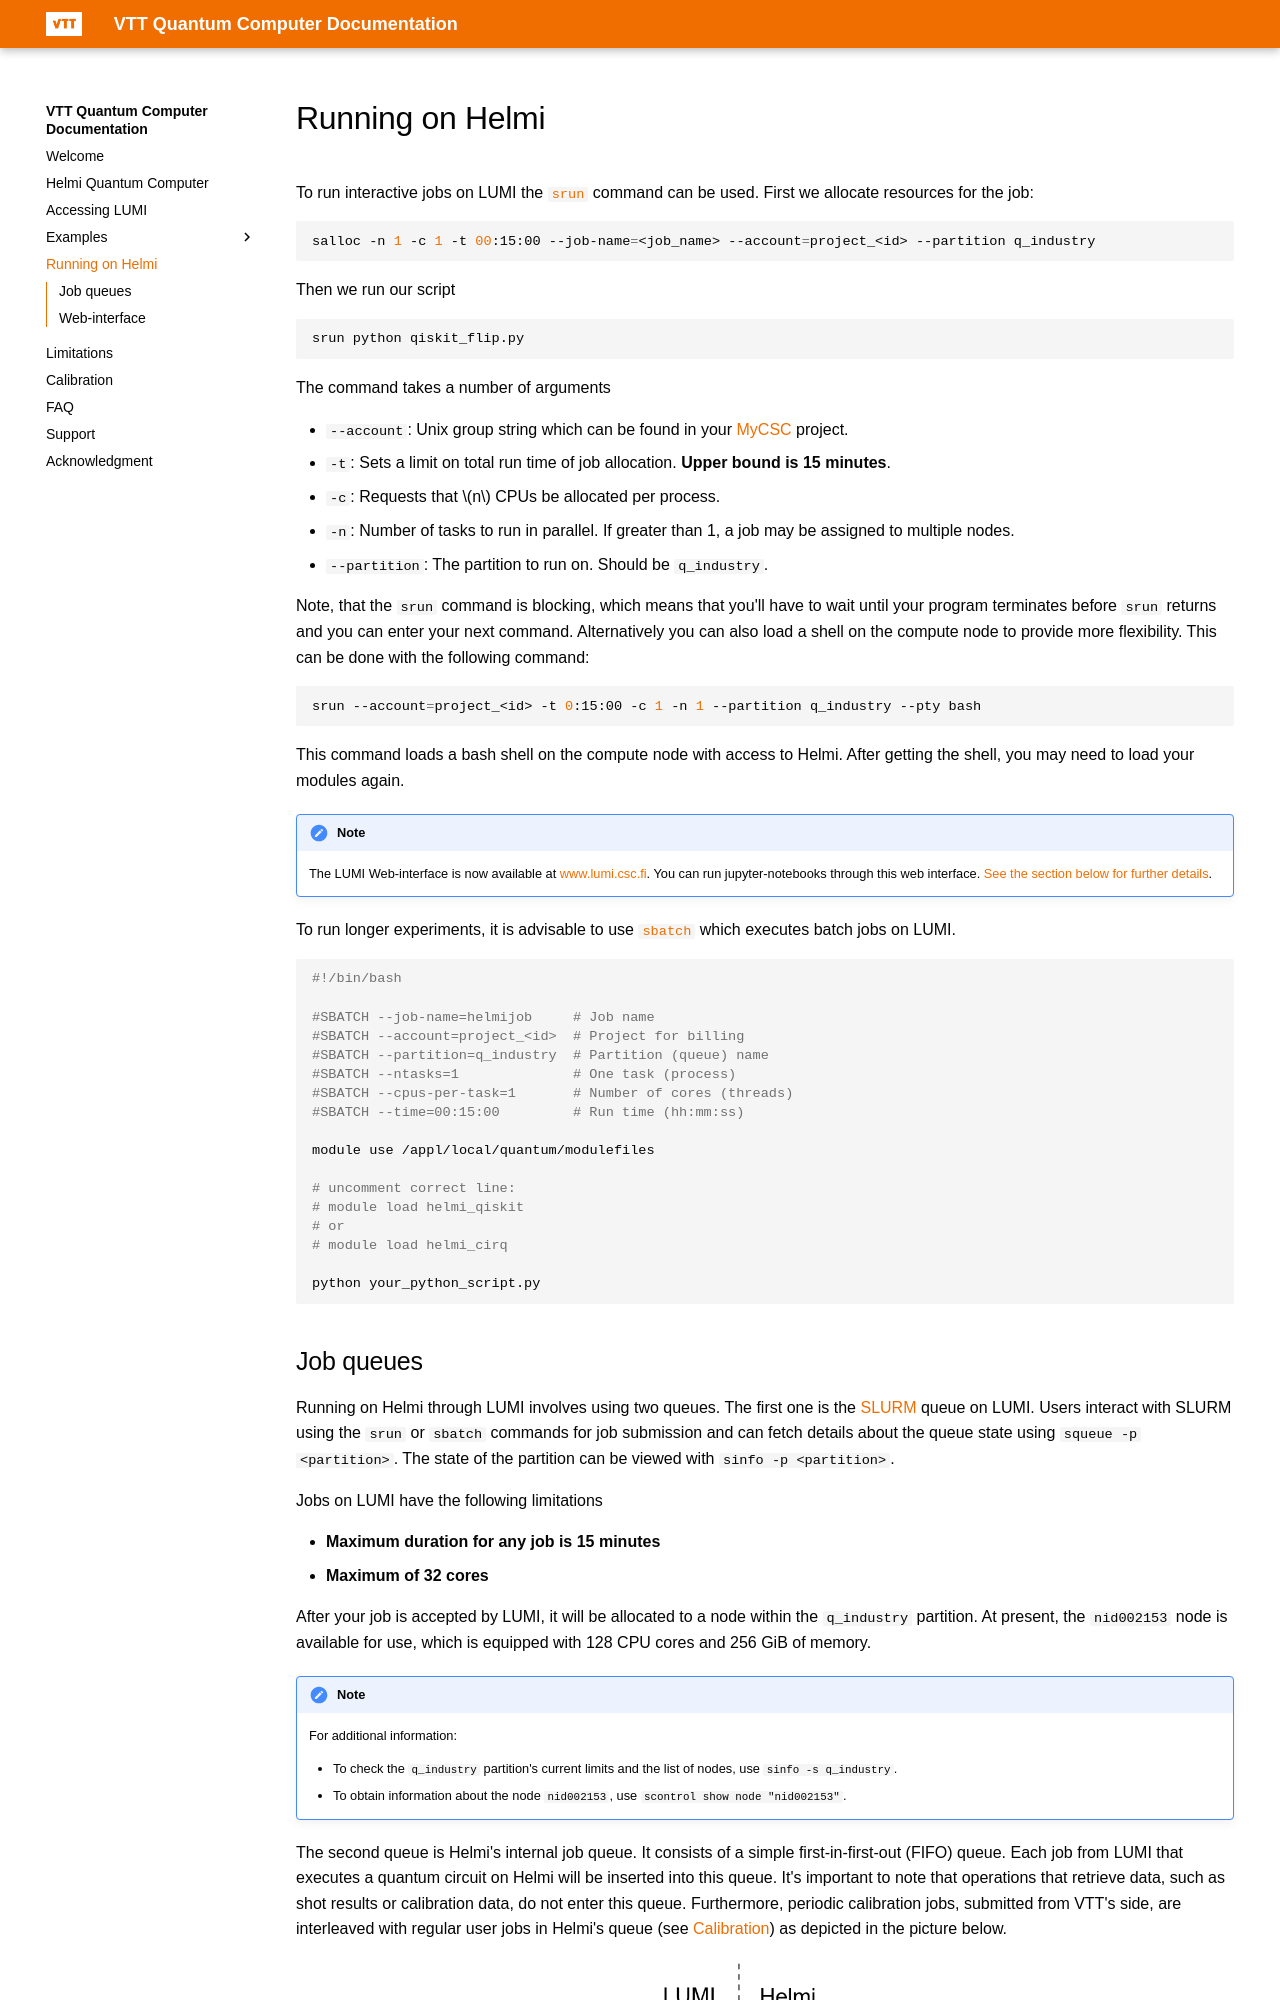

repository: vttresearch/quantum-computer-documentation · page: running/index.html · generator: mkdocs

# Running on Helmi

To run interactive jobs on LUMI the [`srun`](https://slurm.schedmd.com/srun.html) command can be used. First we allocate resources for the job:

```bash
salloc -n 1 -c 1 -t 00:15:00 --job-name=<job_name> --account=project_<id> --partition q_industry
```
Then we run our script

```bash
srun python qiskit_flip.py
```

The command takes a number of arguments

- `--account`: Unix group string which can be found in your [MyCSC](https://my.csc.fi/dashboard) project.
- `-t`: Sets a limit on total run time of job allocation. **Upper bound is 15 minutes**.
- `-c`: Requests that $n$ CPUs be allocated per process.
- `-n`: Number of tasks to run in parallel. If greater than 1, a job may be assigned to multiple nodes.
- `--partition`: The partition to run on. Should be `q_industry`.

Note, that the `srun` command is blocking, which means that you'll have to wait until your program terminates before `srun` returns and you can enter your next command. Alternatively you can also load a shell on the compute node to provide more flexibility. This can be done with the following command:


```bash
srun --account=project_<id> -t 0:15:00 -c 1 -n 1 --partition q_industry --pty bash
```

This command loads a bash shell on the compute node with access to Helmi. After getting the shell, you may need to load your modules again.

!!! note

    The LUMI Web-interface is now available at [www.lumi.csc.fi](https://www.lumi.csc.fi). You can run jupyter-notebooks through this web interface. [See the section below for further details](#web-interface).

To run longer experiments, it is advisable to use [`sbatch`](https://slurm.schedmd.com/sbatch.html) which executes batch jobs on LUMI.

```bash
#!/bin/bash

#SBATCH --job-name=helmijob     # Job name
#SBATCH --account=project_<id>  # Project for billing
#SBATCH --partition=q_industry  # Partition (queue) name
#SBATCH --ntasks=1              # One task (process)
#SBATCH --cpus-per-task=1       # Number of cores (threads)
#SBATCH --time=00:15:00         # Run time (hh:mm:ss)

module use /appl/local/quantum/modulefiles
